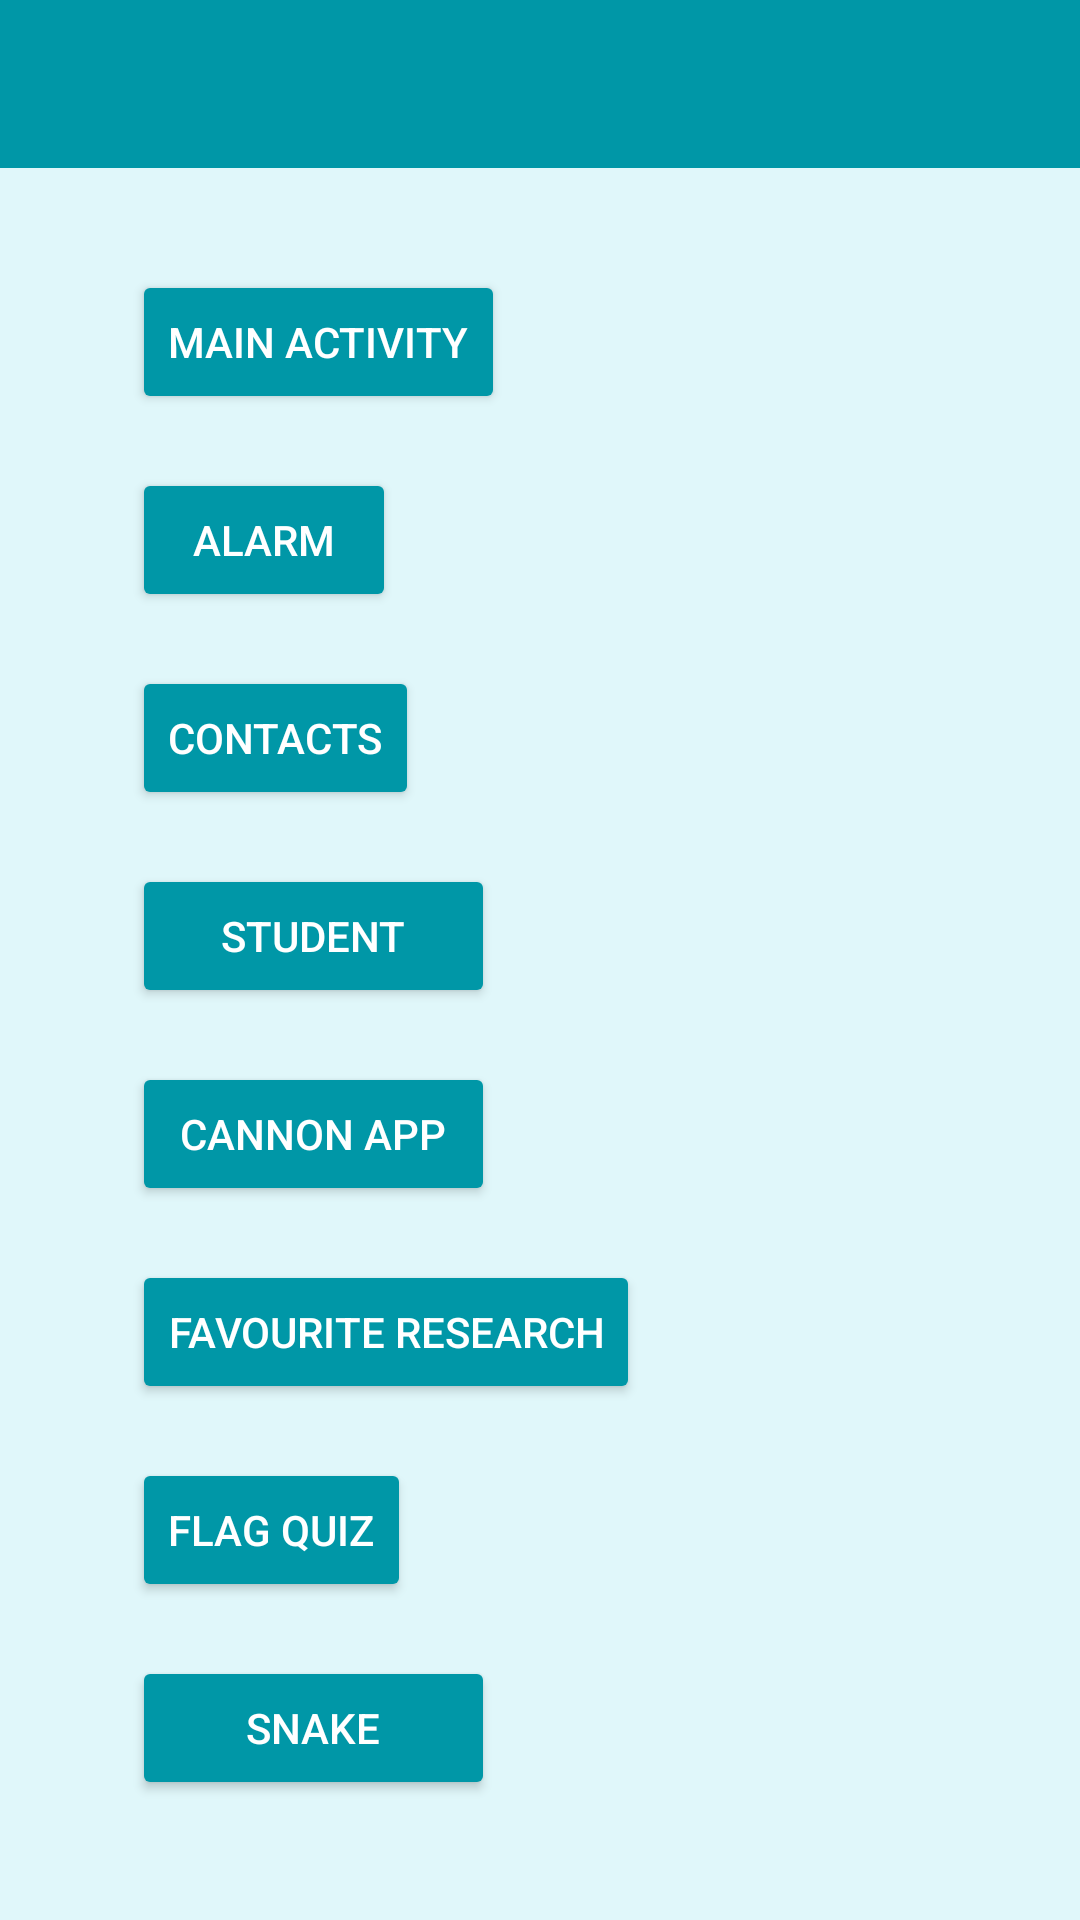

Layout XML and referenced resources for this Android screen:
<!-- AndroidManifest.xml: application theme LauncherTheme -->
<!-- res/layout/activity_launcher.xml -->
<?xml version="1.0" encoding="utf-8"?>
<androidx.constraintlayout.widget.ConstraintLayout xmlns:android="http://schemas.android.com/apk/res/android"
    xmlns:app="http://schemas.android.com/apk/res-auto"
    xmlns:tools="http://schemas.android.com/tools"
    android:layout_width="match_parent"
    android:layout_height="match_parent"
    android:background="@color/colorBackground"
    tools:context=".LauncherActivity">

    <androidx.appcompat.widget.Toolbar
        android:id="@+id/toolbar"
        android:layout_width="match_parent"
        android:layout_height="@dimen/sizeToolbar"
        android:minHeight="?attr/actionBarSize"
        android:theme="@style/Toolbar"
        app:layout_constraintEnd_toEndOf="parent"
        app:layout_constraintStart_toStartOf="parent"
        app:layout_constraintTop_toTopOf="parent" />

    <androidx.appcompat.widget.AppCompatButton
        android:id="@+id/btnMainActivity"
        android:layout_width="wrap_content"
        android:layout_height="wrap_content"
        android:layout_marginTop="34dp"
        android:elevation="@dimen/sizeElevButton"
        android:text="@string/txtMainActivity"
        android:textSize="@dimen/textButtonSizeDefault"
        android:theme="@style/LauncherTheme.PrimaryButton"
        app:layout_constraintStart_toStartOf="@+id/guideline3"
        app:layout_constraintTop_toBottomOf="@+id/toolbar" />

    <androidx.appcompat.widget.AppCompatButton
        android:id="@+id/btnAlarm"
        android:layout_width="wrap_content"
        android:layout_height="wrap_content"
        android:layout_marginTop="18dp"
        android:elevation="@dimen/sizeElevButton"
        android:text="@string/txtAlarm"
        android:textSize="@dimen/textButtonSizeDefault"
        android:theme="@style/LauncherTheme.PrimaryButton"
        app:layout_constraintStart_toStartOf="@+id/btnMainActivity"
        app:layout_constraintTop_toBottomOf="@+id/btnMainActivity" />

    <androidx.appcompat.widget.AppCompatButton
        android:id="@+id/btnContacts"
        android:layout_width="wrap_content"
        android:layout_height="wrap_content"
        android:layout_marginTop="18dp"
        android:elevation="@dimen/sizeElevButton"
        android:text="@string/txtContacts"
        android:textSize="@dimen/textButtonSizeDefault"
        android:theme="@style/LauncherTheme.PrimaryButton"
        app:layout_constraintStart_toStartOf="@+id/guideline3"
        app:layout_constraintTop_toBottomOf="@+id/btnAlarm" />

    <Button
        android:id="@+id/btnStudent"
        android:layout_width="121dp"
        android:layout_height="48dp"
        android:layout_marginTop="18dp"
        android:elevation="@dimen/sizeElevButton"
        android:text="@string/txtStudent"
        android:textSize="@dimen/textButtonSizeDefault"
        android:theme="@style/LauncherTheme.PrimaryButton"
        app:layout_constraintStart_toStartOf="@+id/guideline3"
        app:layout_constraintTop_toBottomOf="@+id/btnContacts" />

    <Button
        android:id="@+id/btnCannonApp"
        android:layout_width="121dp"
        android:layout_height="48dp"
        android:layout_marginTop="18dp"
        android:elevation="@dimen/sizeElevButton"
        android:text="@string/txtCannonApp"
        android:textSize="@dimen/textButtonSizeDefault"
        android:theme="@style/LauncherTheme.PrimaryButton"
        app:layout_constraintStart_toStartOf="@+id/guideline3"
        app:layout_constraintTop_toBottomOf="@+id/btnStudent" />

    <Button
        android:id="@+id/btnFavouriteResearch"
        android:layout_width="wrap_content"
        android:layout_height="48dp"
        android:layout_marginTop="18dp"
        android:elevation="@dimen/sizeElevButton"
        android:text="@string/txtFavouriteResearch"
        android:textSize="@dimen/textButtonSizeDefault"
        android:theme="@style/LauncherTheme.PrimaryButton"
        app:layout_constraintStart_toStartOf="@+id/guideline3"
        app:layout_constraintTop_toBottomOf="@+id/btnCannonApp" />

    <Button
        android:id="@+id/btnFlagQuiz"
        android:layout_width="wrap_content"
        android:layout_height="48dp"
        android:layout_marginTop="18dp"
        android:elevation="@dimen/sizeElevButton"
        android:text="@string/txtFlagQuiz"
        android:textSize="@dimen/textButtonSizeDefault"
        android:theme="@style/LauncherTheme.PrimaryButton"
        app:layout_constraintStart_toStartOf="@+id/guideline3"
        app:layout_constraintTop_toBottomOf="@+id/btnFavouriteResearch" />

    <Button
        android:id="@+id/btnSnake"
        android:layout_width="121dp"
        android:layout_height="48dp"
        android:layout_marginTop="18dp"
        android:elevation="@dimen/sizeElevButton"
        android:text="@string/txtSnake"
        android:textSize="@dimen/textButtonSizeDefault"
        android:theme="@style/LauncherTheme.PrimaryButton"
        app:layout_constraintStart_toStartOf="@+id/guideline3"
        app:layout_constraintTop_toBottomOf="@+id/btnFlagQuiz" />

    <androidx.constraintlayout.widget.Guideline
        android:id="@+id/guideline3"
        android:layout_width="wrap_content"
        android:layout_height="wrap_content"
        android:orientation="vertical"
        app:layout_constraintGuide_begin="44dp" />

    <androidx.constraintlayout.widget.Guideline
        android:id="@+id/guideline4"
        android:layout_width="wrap_content"
        android:layout_height="wrap_content"
        android:orientation="vertical"
        app:layout_constraintGuide_begin="165dp" />

</androidx.constraintlayout.widget.ConstraintLayout>
<!-- resources referenced by this layout -->
<resources>
  <color name="colorBackground">#E0F7FA</color>
  <dimen name="sizeElevButton">2dp</dimen>
  <dimen name="sizeToolbar">56dp</dimen>
  <dimen name="textButtonSizeDefault">14sp</dimen>
  <string name="txtAlarm">Alarm</string>
  <string name="txtCannonApp">Cannon App</string>
  <string name="txtContacts">Contacts</string>
  <string name="txtFavouriteResearch">Favourite Research</string>
  <string name="txtFlagQuiz">Flag Quiz</string>
  <string name="txtMainActivity">Main Activity</string>
  <string name="txtSnake">Snake</string>
  <string name="txtStudent">Student</string>
  <style name="LauncherTheme.PrimaryButton" parent="Theme.AppCompat.Light.NoActionBar">
          <item name="android:buttonStyle">@style/Widget.AppCompat.Button.Colored</item>
          <item name="colorControlHighlight">@color/colorAccent</item>
          <item name="android:backgroundTint">@color/colorPrimary</item>
          <item name="android:textColorPrimary">@color/colorTextPrimary</item>
      </style>
  <style name="Toolbar" parent="Theme.AppCompat.Light.NoActionBar">
          <item name="android:background">@color/colorPrimary</item>
          <item name="colorPrimary">@color/colorPrimaryDark</item>
          <item name="android:textColorPrimary">@color/colorAccent</item>
          <item name="android:textColorSecondary">@color/colorAccent</item>
      </style>
  <style name="LauncherTheme" parent="Theme.AppCompat.Light.NoActionBar">
          <item name="colorPrimary">@color/colorPrimary</item>
          <item name="android:colorPrimaryDark">@color/colorPrimaryDark</item>
          <item name="android:colorAccent">@color/colorAccent</item>
          <item name="android:textColorPrimary">@color/colorTextPrimary</item>
          <item name="android:textColorSecondary">@color/colorTextPrimary</item>
      </style>
  <color name="colorAccent">#FFE082</color>
  <color name="colorPrimary">#0097a7</color>
  <color name="colorTextPrimary">#2D2A2E</color>
  <color name="colorPrimaryDark">#006978</color>
</resources>
